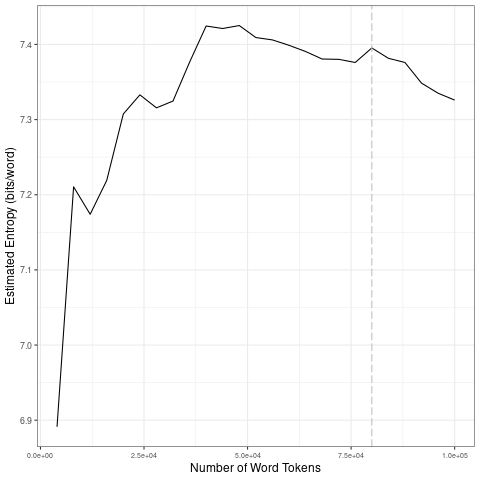

The file beside this chart, header and first rows:
file, entropy.Corpus.Size, entropy.Entropy, sd.Corpus.Size, sd.SD
data/covid-clean/2020_by_es/2020-04-17_t…, 4000, 6.891, 20000, 0.1583
data/covid-clean/2020_by_es/2020-04-17_t…, 8000, 7.211, 40000, 0.04539
data/covid-clean/2020_by_es/2020-04-17_t…, 12000, 7.174, 60000, 0.01088
data/covid-clean/2020_by_es/2020-04-17_t…, 16000, 7.219, 80000, 0.008062
data/covid-clean/2020_by_es/2020-04-17_t…, 20000, 7.307, 1e+05, 0.02458
data/covid-clean/2020_by_es/2020-04-17_t…, 24000, 7.333, 20000, 0.1583
data/covid-clean/2020_by_es/2020-04-17_t…, 28000, 7.316, 40000, 0.04539
data/covid-clean/2020_by_es/2020-04-17_t…, 32000, 7.325, 60000, 0.01088
data/covid-clean/2020_by_es/2020-04-17_t…, 36000, 7.376, 80000, 0.008062
data/covid-clean/2020_by_es/2020-04-17_t…, 40000, 7.425, 1e+05, 0.02458
data/covid-clean/2020_by_es/2020-04-17_t…, 44000, 7.421, 20000, 0.1583
data/covid-clean/2020_by_es/2020-04-17_t…, 48000, 7.425, 40000, 0.04539
data/covid-clean/2020_by_es/2020-04-17_t…, 52000, 7.409, 60000, 0.01088
data/covid-clean/2020_by_es/2020-04-17_t…, 56000, 7.406, 80000, 0.008062
data/covid-clean/2020_by_es/2020-04-17_t…, 60000, 7.399, 1e+05, 0.02458
data/covid-clean/2020_by_es/2020-04-17_t…, 64000, 7.391, 20000, 0.1583
data/covid-clean/2020_by_es/2020-04-17_t…, 68000, 7.381, 40000, 0.04539
data/covid-clean/2020_by_es/2020-04-17_t…, 72000, 7.38, 60000, 0.01088
data/covid-clean/2020_by_es/2020-04-17_t…, 76000, 7.376, 80000, 0.008062
data/covid-clean/2020_by_es/2020-04-17_t…, 80000, 7.395, 1e+05, 0.02458
data/covid-clean/2020_by_es/2020-04-17_t…, 84000, 7.382, 20000, 0.1583
data/covid-clean/2020_by_es/2020-04-17_t…, 88000, 7.376, 40000, 0.04539
data/covid-clean/2020_by_es/2020-04-17_t…, 92000, 7.348, 60000, 0.01088
data/covid-clean/2020_by_es/2020-04-17_t…, 96000, 7.335, 80000, 0.008062
data/covid-clean/2020_by_es/2020-04-17_t…, 1e+05, 7.326, 1e+05, 0.02458
